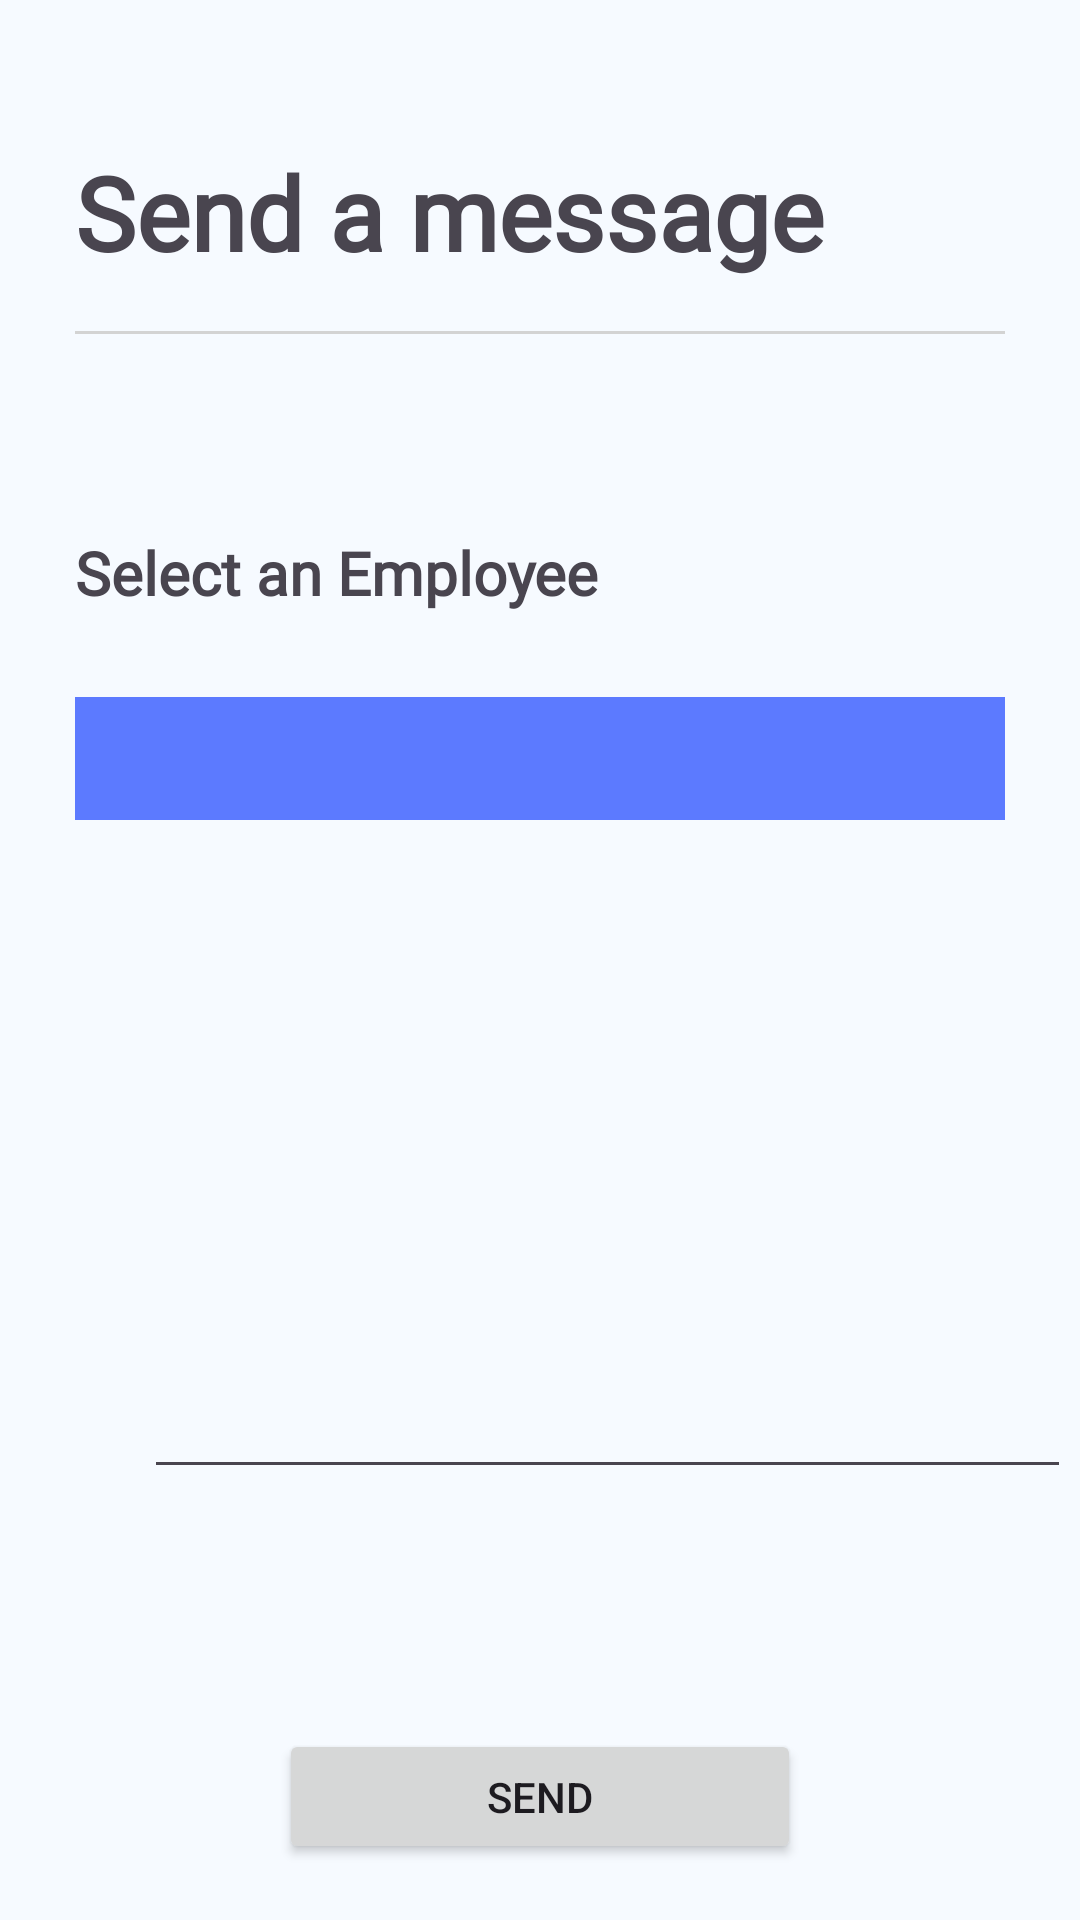

This screen was rendered from an Android layout file. Write that file and the resources it references.
<!-- AndroidManifest.xml: application theme AppTheme -->
<!-- res/layout/activity_send_message.xml -->
<?xml version="1.0" encoding="utf-8"?>
<androidx.constraintlayout.widget.ConstraintLayout xmlns:android="http://schemas.android.com/apk/res/android"
    xmlns:app="http://schemas.android.com/apk/res-auto"
    xmlns:tools="http://schemas.android.com/tools"
    android:layout_width="match_parent"
    android:layout_height="match_parent"
    android:background="@color/screen_background"
    tools:context=".Views.Send_message">

    <LinearLayout
        android:id="@+id/linearLayout4"
        android:layout_width="match_parent"
        android:layout_height="wrap_content"
        android:layout_marginStart="25dp"
        android:layout_marginTop="32dp"
        android:layout_marginEnd="25dp"
        android:background="@drawable/bottom_border"
        android:orientation="vertical"
        app:layout_constraintEnd_toEndOf="parent"
        app:layout_constraintStart_toStartOf="parent"
        app:layout_constraintTop_toTopOf="parent">

        <TextView
            android:id="@+id/text_page_title"
            android:layout_width="wrap_content"
            android:layout_height="wrap_content"
            android:layout_marginTop="16dp"
            android:layout_marginBottom="18dp"
            android:fontFamily="@font/montserrat_semibold"
            android:text="@string/page_title_send_message"
            android:textSize="34sp"
            android:textStyle="bold" />
    </LinearLayout>

    <RelativeLayout
        android:id="@+id/relativeLayout6"
        android:layout_width="match_parent"
        android:layout_height="wrap_content"
        android:layout_marginTop="50dp"
        app:layout_constraintTop_toBottomOf="@+id/linearLayout4"
        tools:layout_editor_absoluteX="0dp">

        <TextView
            android:id="@+id/text_select_employee"
            android:layout_width="wrap_content"
            android:layout_height="wrap_content"
            android:layout_marginTop="16dp"
            android:layout_marginBottom="18dp"
            android:layout_marginStart="25dp"
            android:fontFamily="@font/montserrat_semibold"
            android:text="@string/heading_select_employee"
            android:textSize="20sp"
            android:textStyle="bold" />

        <Spinner
            android:id="@+id/employee_select_spinner"
            android:layout_width="360dp"
            android:layout_height="41dp"
            android:layout_below="@id/text_select_employee"
            android:layout_marginStart="25dp"
            android:layout_marginTop="10dp"
            android:layout_marginEnd="25dp"
            android:background="@color/blue_primary"
            android:paddingTop="10dp"
            android:paddingBottom="10dp"
            app:cornerRadius="10dp" />

    </RelativeLayout>

    <EditText
        android:id="@+id/editTextTextMultiLine"
        android:layout_width="309dp"
        android:layout_height="175dp"
        android:layout_marginStart="48dp"
        android:layout_marginTop="48dp"
        android:ems="10"
        android:gravity="start|top"
        android:inputType="textMultiLine"
        app:layout_constraintStart_toStartOf="@+id/relativeLayout6"
        app:layout_constraintTop_toBottomOf="@+id/relativeLayout6" />

    <Button
        android:id="@+id/button3"
        android:layout_width="174dp"
        android:layout_height="45dp"
        android:layout_marginTop="80dp"
        android:text="Send"
        app:layout_constraintEnd_toEndOf="parent"
        app:layout_constraintStart_toStartOf="parent"
        app:layout_constraintTop_toBottomOf="@+id/editTextTextMultiLine" />


</androidx.constraintlayout.widget.ConstraintLayout>
<!-- resources referenced by this layout -->
<resources>
  <color name="blue_primary">#5C7AFF</color>
  <color name="screen_background">#F6FAFF</color>
  <!-- drawable bottom_border (drawable) -->
  <?xml version="1.0" encoding="utf-8"?>
  <layer-list xmlns:android="http://schemas.android.com/apk/res/android">
      <item>
          <shape android:shape="rectangle" >
              <solid android:color="@color/grey"/>
          </shape>
      </item>
      <item android:bottom="1dp" >
          <shape android:shape="rectangle" >
              <solid android:color="@color/screen_background" />
          </shape>
      </item>
  </layer-list>
  <string name="heading_select_employee">Select an Employee</string>
  <string name="page_title_send_message">Send a message</string>
  <style name="AppTheme" parent="Base.Theme.App_main">
          
          
          <item name="android:statusBarColor">@color/blue_primary</item>
      </style>
  <color name="grey">#D3D3D3</color>
  <style name="Base.Theme.App_main" parent="Theme.Material3.Light.NoActionBar">
          
          
      </style>
</resources>
